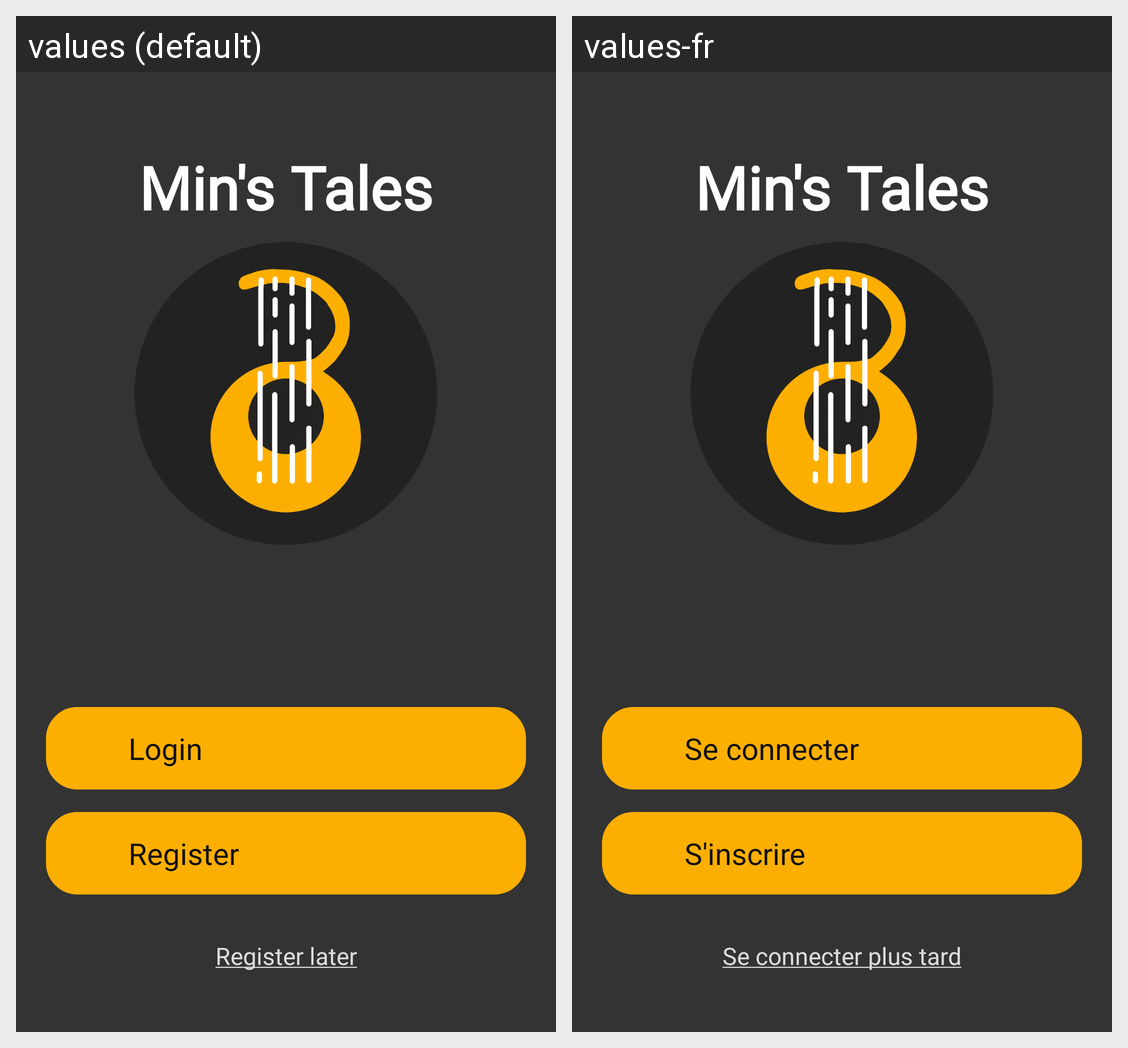

The same Android screen rendered under two of its app's locales, left to right. List the strings drawn on it with the default value and each locale's translation.
Android screen res/layout/activity_connexion.xml rendered under 2 locales, left to right: values (default), values-fr. Device: Nexus 5 (rendered at 1080×1920; each locale shown at half size, 540×960, under a caption strip naming it); theme Theme.MinsTalesApp.
Strings drawn on this screen, with the default value and each locale's value (text and hints the layout hard-codes, and strings that could not be matched under every locale, appear in the picture but are not listed):

app_name
  values: Min's Tales
  values-fr: Min's Tales  [not translated; the default value is used]

register_later
  values: Register later
  values-fr: Se connecter plus tard

register_button
  values: Register
  values-fr: S'inscrire

login_button
  values: Login
  values-fr: Se connecter
